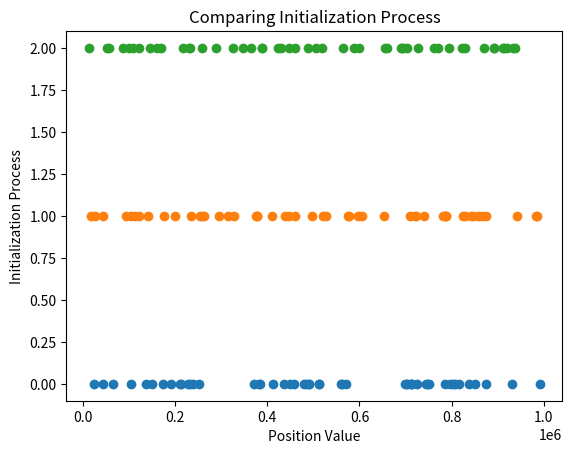

Write Python code to recreate this figure.
import random
import matplotlib.pyplot as plt

def normal_initialization(population_size, val_range):
    population = []
    for i in range(population_size):
        population.append(random.randint(val_range[0], val_range[1]))
    return population

def special_initialization(population_size, val_range, segments):
    population = []
    pop_segment = population_size//segments
    range_val = val_range[1]//segments
    min_val = 0
    max_val=range_val
    for segment in range(segments):
        for num in range(pop_segment):
            population.append(random.randint(min_val, max_val))

        min_val+=range_val
        max_val+=range_val
    return population

def main():
    population_size = 50
    val_range = [0, 1000000]

    random.seed(1000)
    population1 = normal_initialization(population_size, val_range)
    random.seed(1000)
    population2 = special_initialization(population_size, val_range, 5)
    random.seed(1000)
    population3 = special_initialization(population_size, val_range, 10)

    x1 = [0 for i in range(population_size)]
    x2 = [1 for i in range(population_size)]
    x3 = [2 for i in range(population_size)]
    
    plt.scatter(population1, x1)
    plt.scatter(population2, x2)
    plt.scatter(population3, x3)
    plt.ylabel("Initialization Process")
    plt.xlabel("Position Value")
    plt.title("Comparing Initialization Process")
    plt.savefig("Comparing Initialization Process",bbox_inches='tight')
    plt.show()

if __name__=="__main__":
    main()